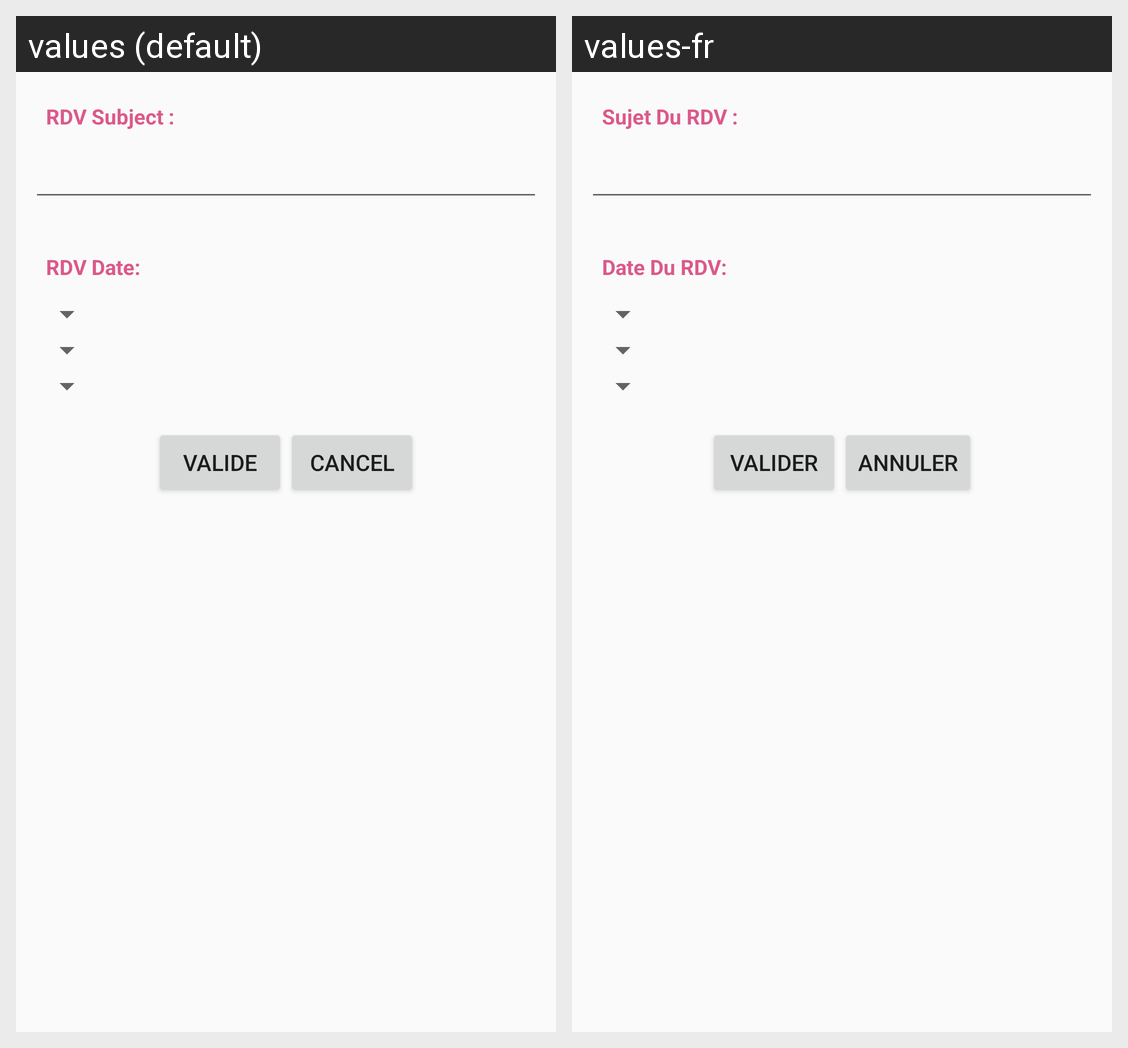

Strings drawn on this Android screen and how each of the app's shown locales translates them:
Android screen res/layout/dialogrdv.xml rendered under 2 locales, left to right: values (default), values-fr. Device: Nexus 5 (rendered at 1080×1920; each locale shown at half size, 540×960, under a caption strip naming it); theme AppTheme.
Strings drawn on this screen, with the default value and each locale's value (text and hints the layout hard-codes, and strings that could not be matched under every locale, appear in the picture but are not listed):

rdvsub
  values: RDV Subject :
  values-fr: Sujet Du RDV :

rdvdate
  values: RDV Date:
  values-fr: Date Du RDV:

valider
  values: Valide
  values-fr: Valider

annuler
  values: Cancel
  values-fr: Annuler
